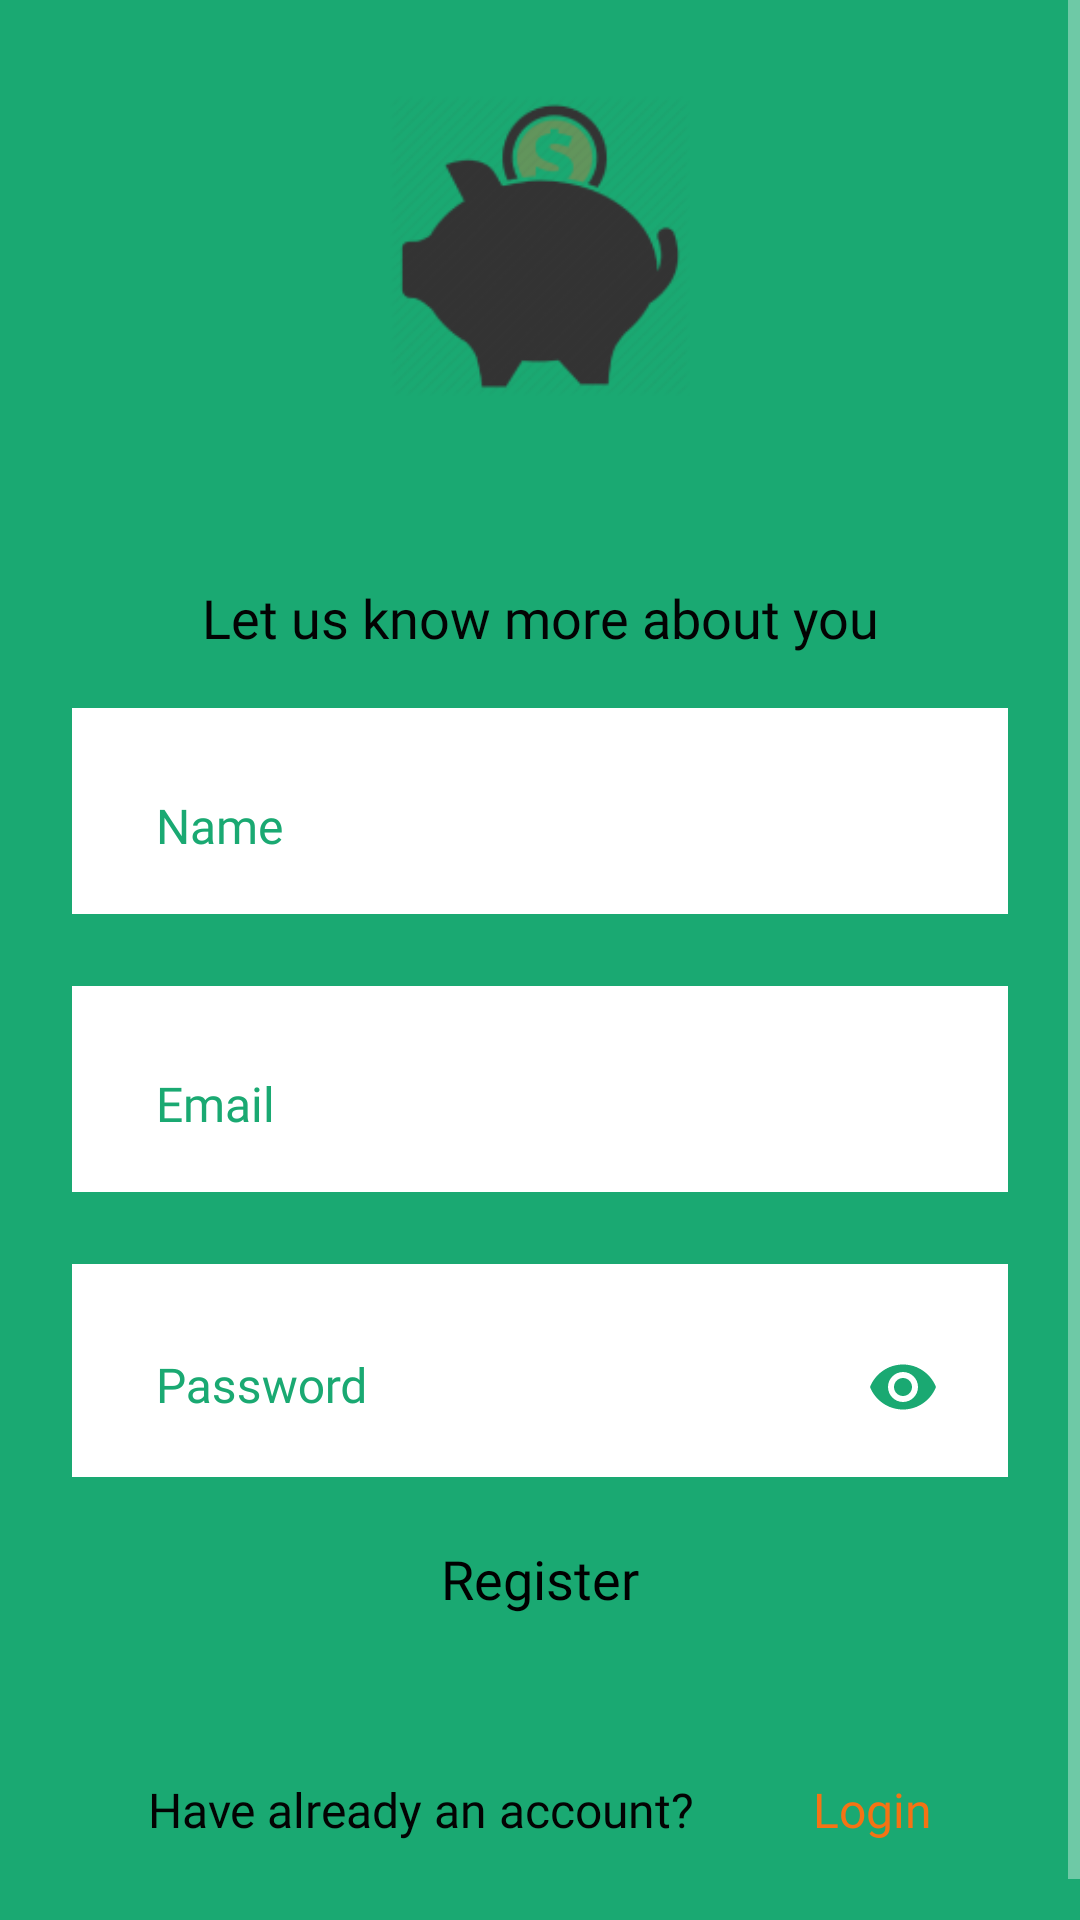

Write the Android layout XML for this screen, with the resource values it uses.
<!-- AndroidManifest.xml: application theme AppTheme -->
<!-- res/layout/activity_register.xml -->
<?xml version="1.0" encoding="utf-8"?>
<layout xmlns:android="http://schemas.android.com/apk/res/android"
    xmlns:app="http://schemas.android.com/apk/res-auto"
    xmlns:tools="http://schemas.android.com/tools">

    <data>

        <variable
            name="registerViewModel"
            type="com.example.expenceappmvvm.screens.register.RegisterViewModel" />

    </data>

    <ScrollView
        android:layout_width="match_parent"
        android:layout_height="match_parent"
        android:fillViewport="true"
        android:fitsSystemWindows="true"
        android:background="@color/colorPrimary">

        <androidx.constraintlayout.widget.ConstraintLayout
            android:layout_width="match_parent"
            android:layout_height="wrap_content"
            android:layout_gravity="center"
            android:paddingBottom="@dimen/space_30dp"
            tools:context=".screens.register.RegisterActivity">

            <ImageView
                android:layout_width="@dimen/space_100dp"
                android:layout_height="@dimen/space_100dp"
                android:src="@drawable/image"
                app:layout_constraintBottom_toTopOf="@id/guideline"
                app:layout_constraintEnd_toEndOf="parent"
                app:layout_constraintStart_toStartOf="parent"
                app:layout_constraintTop_toTopOf="parent" />

            <androidx.constraintlayout.widget.Guideline
                android:id="@+id/guideline"
                android:layout_width="wrap_content"
                android:layout_height="wrap_content"
                android:orientation="horizontal"
                app:layout_constraintGuide_percent="0.3" />

            <TextView
                android:id="@+id/instructionText"
                android:layout_width="match_parent"
                android:layout_height="wrap_content"
                android:layout_margin="@dimen/space_16dp"
                android:fontFamily="@font/montserrat"
                android:gravity="center"
                android:text="@string/let_us_know_more_about_you"
                android:textColor="@color/colorPrimaryDark"
                android:textSize="@dimen/text_18sp"
                app:layout_constraintTop_toBottomOf="@id/guideline" />

            <com.google.android.material.textfield.TextInputLayout
                android:id="@+id/textLayoutName"
                android:layout_width="match_parent"
                android:layout_height="wrap_content"
                android:layout_marginStart="@dimen/space_24dp"
                android:layout_marginTop="@dimen/space_18dp"
                android:layout_marginEnd="@dimen/space_24dp"
                android:animateLayoutChanges="true"
                android:background="@color/white"
                android:hint="@string/name"
                android:padding="@dimen/space_6dp"
                android:textColorHint="@color/colorPrimary"
                app:hintAnimationEnabled="true"
                app:layout_constraintTop_toBottomOf="@id/instructionText">

                <com.google.android.material.textfield.TextInputEditText
                    android:id="@+id/textInputName"
                    android:layout_width="match_parent"
                    android:layout_height="wrap_content"
                    android:layout_marginStart="@dimen/text_10sp"
                    android:layout_marginEnd="@dimen/text_10sp"
                    android:background="@null"
                    android:fontFamily="@font/roboto"
                    android:inputType="textPersonName"
                    android:maxLines="1"
                    android:padding="@dimen/text_12sp"
                    android:textColor="@color/cardview_dark_background"
                    android:textSize="@dimen/text_16sp" />
            </com.google.android.material.textfield.TextInputLayout>

            <com.google.android.material.textfield.TextInputLayout
                android:id="@+id/textLayoutEmail"
                android:layout_width="match_parent"
                android:layout_height="wrap_content"
                android:layout_margin="@dimen/space_24dp"
                android:background="@color/white"
                android:hint="@string/email"
                android:padding="@dimen/space_6dp"
                android:textColorHint="@color/colorPrimary"
                app:layout_constraintTop_toBottomOf="@id/textLayoutName">

                <com.google.android.material.textfield.TextInputEditText
                    android:id="@+id/textInputEmail"
                    android:layout_width="match_parent"
                    android:layout_height="wrap_content"
                    android:layout_marginStart="@dimen/text_10sp"
                    android:layout_marginEnd="@dimen/text_10sp"
                    android:background="@null"
                    android:fontFamily="@font/roboto"
                    android:inputType="textEmailAddress"
                    android:maxLines="1"
                    android:padding="@dimen/text_12sp"
                    android:textColor="@color/cardview_dark_background"
                    android:textSize="@dimen/text_16sp" />

            </com.google.android.material.textfield.TextInputLayout>

            <com.google.android.material.textfield.TextInputLayout
                android:id="@+id/textLayoutPassword"
                android:layout_width="match_parent"
                android:layout_height="wrap_content"
                android:layout_margin="@dimen/space_24dp"
                android:background="@color/white"
                android:hint="@string/password"
                android:padding="@dimen/space_6dp"
                android:textColorHint="@color/colorPrimary"
                app:layout_constraintTop_toBottomOf="@id/textLayoutEmail"
                app:passwordToggleEnabled="true"
                app:passwordToggleTint="@color/colorPrimary">

                <com.google.android.material.textfield.TextInputEditText
                    android:id="@+id/textInputPassword"
                    android:layout_width="match_parent"
                    android:layout_height="wrap_content"
                    android:layout_marginStart="@dimen/space_10dp"
                    android:layout_marginEnd="@dimen/space_5dp"
                    android:background="@null"
                    android:fontFamily="@font/roboto"
                    android:inputType="textPassword"
                    android:maxLines="1"
                    android:padding="@dimen/text_12sp"
                    android:textColor="@color/cardview_dark_background"
                    android:textSize="@dimen/text_16sp" />
            </com.google.android.material.textfield.TextInputLayout>

            <Button
                android:id="@+id/registerButton"
                android:layout_width="250dp"
                android:layout_height="wrap_content"
                android:layout_marginTop="@dimen/space_10dp"
                android:backgroundTint="@color/orange"
                android:fontFamily="@font/montserrat"
                android:padding="@dimen/space_8dp"
                android:paddingStart="@dimen/space_24dp"
                android:paddingEnd="@dimen/space_24dp"
                android:text="@string/register"
                android:background="@drawable/custom_button"
                android:textAllCaps="false"
                android:textSize="@dimen/text_18sp"
                app:layout_constraintEnd_toEndOf="parent"
                app:layout_constraintStart_toStartOf="parent"
                app:layout_constraintTop_toBottomOf="@id/textLayoutPassword" />


            <TextView
                android:id="@+id/alreadyAccountText"
                android:layout_width="wrap_content"
                android:layout_height="wrap_content"
                android:layout_marginStart="@dimen/space_20dp"
                android:layout_marginTop="@dimen/space_32dp"
                android:fontFamily="@font/roboto"
                android:padding="@dimen/space_10dp"
                android:text="@string/have_already_an_account"
                android:textColor="@color/colorPrimaryDark"
                android:textSize="@dimen/text_16sp"
                app:layout_constraintBottom_toBottomOf="parent"
                app:layout_constraintEnd_toStartOf="@+id/redirectLogin"
                app:layout_constraintStart_toStartOf="parent"
                app:layout_constraintTop_toBottomOf="@id/registerButton"
                app:layout_constraintVertical_bias="1.0" />

            <TextView
                android:id="@+id/redirectLogin"
                android:layout_width="wrap_content"
                android:layout_height="wrap_content"
                android:layout_marginEnd="@dimen/space_20dp"
                android:fontFamily="@font/roboto"
                android:padding="@dimen/space_10dp"
                android:text="@string/login"
                android:textColor="@color/orange"
                android:textSize="@dimen/text_16sp"
                app:layout_constraintBottom_toBottomOf="@+id/alreadyAccountText"
                app:layout_constraintEnd_toEndOf="parent"
                app:layout_constraintStart_toEndOf="@+id/alreadyAccountText"
                app:layout_constraintTop_toTopOf="@+id/alreadyAccountText" />

        </androidx.constraintlayout.widget.ConstraintLayout>
    </ScrollView>

</layout>
<!-- resources referenced by this layout -->
<resources>
  <color name="colorPrimary">#1AA972</color>
  <color name="colorPrimaryDark">#030303</color>
  <color name="orange">#F57314</color>
  <color name="white">#FFFFFF</color>
  <dimen name="space_100dp">100dp</dimen>
  <dimen name="space_10dp">10dp</dimen>
  <dimen name="space_16dp">16dp</dimen>
  <dimen name="space_18dp">18dp</dimen>
  <dimen name="space_20dp">20dp</dimen>
  <dimen name="space_24dp">24dp</dimen>
  <dimen name="space_30dp">30dp</dimen>
  <dimen name="space_32dp">32dp</dimen>
  <dimen name="space_5dp">5dp</dimen>
  <dimen name="space_6dp">6dp</dimen>
  <dimen name="space_8dp">8dp</dimen>
  <dimen name="text_10sp">10sp</dimen>
  <dimen name="text_12sp">12sp</dimen>
  <dimen name="text_16sp">16sp</dimen>
  <dimen name="text_18sp">18sp</dimen>
  <!-- drawable image: png bitmap (drawable, 11391 bytes) -->
  <string name="email">Email</string>
  <string name="have_already_an_account">Have already an account?</string>
  <string name="let_us_know_more_about_you">Let us know more about you</string>
  <string name="login">Login</string>
  <string name="name">Name</string>
  <string name="password">Password</string>
  <string name="register">Register</string>
  <style name="AppTheme" parent="Theme.AppCompat.NoActionBar">
          
          <item name="colorPrimary">@color/colorPrimary</item>
          <item name="colorPrimaryDark">@color/colorPrimaryDark</item>
          <item name="colorAccent">@color/colorAccent</item>
          <item name="android:textColor">#000000</item>
      </style>
  <color name="colorAccent">#01A39D</color>
</resources>
